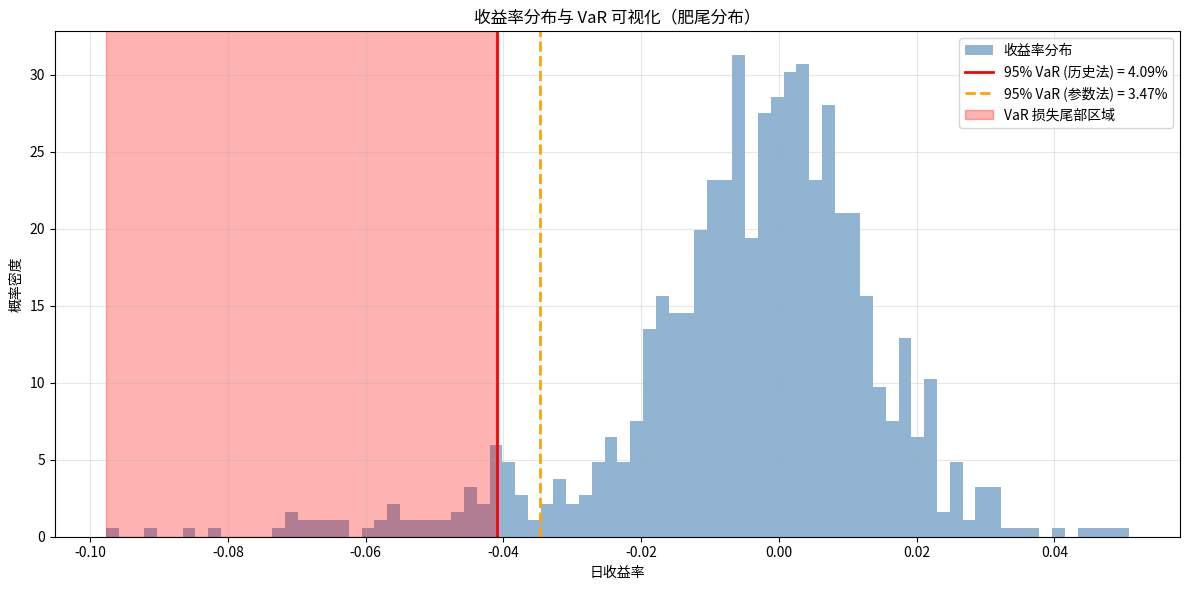
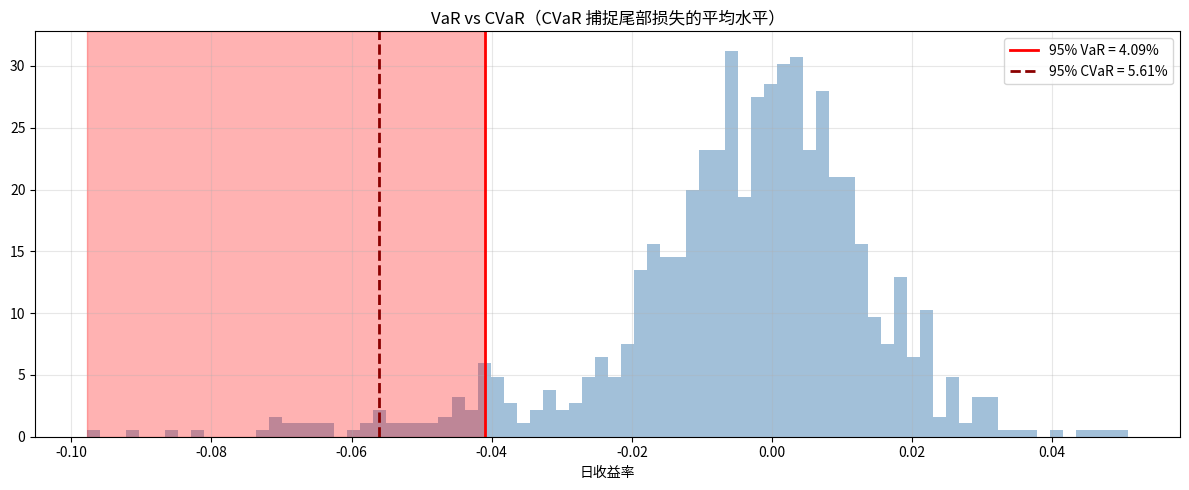

Here is the Python script that generated these plots, in order:
import numpy as np
import pandas as pd
import matplotlib.pyplot as plt
from scipy import stats
np.random.seed(42)
print('Libraries loaded')


# 模拟股票收益率数据（带肥尾，模拟真实市场）
true_returns = np.concatenate([
    np.random.normal(0.0003, 0.012, 800),  # 正常交易日
    np.random.normal(-0.025, 0.03, 200),   # 危机期间（肥尾）
])
np.random.shuffle(true_returns)

confidence = 0.95

# 方法 1：历史模拟法
var_historical = -np.percentile(true_returns, (1 - confidence) * 100)

# 方法 2：参数法（正态假设）  
mu = true_returns.mean()
sigma = true_returns.std()
var_parametric = -(mu + stats.norm.ppf(1 - confidence) * sigma)

# 方法 3：蒙特卡洛法
mc_returns = np.random.normal(mu, sigma, 100_000)
var_mc = -np.percentile(mc_returns, (1 - confidence) * 100)

print(f'95% 置信水平日 VaR:')
print(f'  历史模拟法: {var_historical:.4f} ({var_historical:.2%})')
print(f'  参数法（正态）: {var_parametric:.4f} ({var_parametric:.2%})')
print(f'  蒙特卡洛法: {var_mc:.4f} ({var_mc:.2%})')
print(f'\n注意：由于肥尾效应，参数法（正态分布）低估了真实 VaR')


# 可视化 VaR
fig, ax = plt.subplots(figsize=(12, 6))

# 绘制收益率分布
ax.hist(true_returns, bins=80, density=True, alpha=0.6, color='steelblue', label='收益率分布')

# 标注 VaR
ax.axvline(-var_historical, color='red', linewidth=2,
           label=f'95% VaR (历史法) = {var_historical:.2%}')
ax.axvline(-var_parametric, color='orange', linewidth=2, linestyle='--',
           label=f'95% VaR (参数法) = {var_parametric:.2%}')

# 填充尾部损失区域
x_fill = np.linspace(true_returns.min(), -var_historical, 100)
y_fill = np.interp(x_fill, sorted(true_returns),
                   np.linspace(0, 1, len(true_returns)))
ax.axvspan(true_returns.min(), -var_historical, alpha=0.3, color='red', label='VaR 损失尾部区域')

ax.set_xlabel('日收益率')
ax.set_ylabel('概率密度')
ax.set_title('收益率分布与 VaR 可视化（肥尾分布）')
ax.legend()
ax.grid(alpha=0.3)
plt.tight_layout()
plt.show()


# 计算 CVaR（期望损失）
var_threshold = -var_historical  # 历史法 VaR 对应的收益率阈值
tail_losses = true_returns[true_returns < var_threshold]
cvar = -tail_losses.mean()

print(f'95% VaR:  {var_historical:.4f} ({var_historical:.2%})')
print(f'95% CVaR: {cvar:.4f} ({cvar:.2%})')
print(f'CVaR/VaR 比率: {cvar/var_historical:.2f}x (CVaR 更能反映极端情景下的真实损失)')

# 对比 VaR vs CVaR 的可视化
fig, ax = plt.subplots(figsize=(12, 5))
ax.hist(true_returns, bins=80, density=True, alpha=0.5, color='steelblue')
ax.axvline(-var_historical, color='red', linewidth=2, label=f'95% VaR = {var_historical:.2%}')
ax.axvline(-cvar, color='darkred', linewidth=2, linestyle='--', label=f'95% CVaR = {cvar:.2%}')
ax.axvspan(true_returns.min(), var_threshold, alpha=0.3, color='red')
ax.set_xlabel('日收益率')
ax.set_title('VaR vs CVaR（CVaR 捕捉尾部损失的平均水平）')
ax.legend()
ax.grid(alpha=0.3)
plt.tight_layout()
plt.show()
